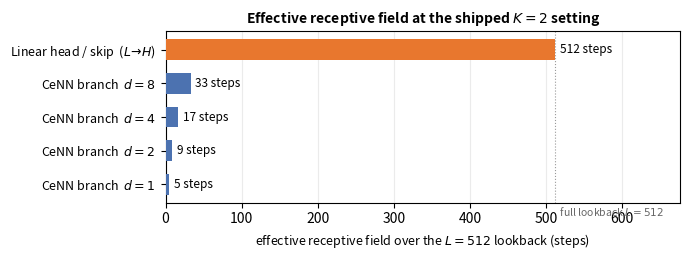

Source code (Python): (Note: this script raises an exception after producing the figure.)
"""K=2 receptive-field diagram (Paper A, R6 polish).

Shows, for the SHIPPED K=2 setting (kernel k=3, dilations {1,2,4,8}), that the nonlinear CeNN
branches are strictly LOCAL (RF = K*(k-1)*d + 1 -> 5,9,17,33 steps) while the linear temporal head
and the zero-init skip each span the FULL L=512 lookback. Visually supports the honest framing:
C2 is multi-resolution nonlinear refinement; the long-range structure is carried by the linear path.
"""
import os
import matplotlib
matplotlib.use("Agg")
import matplotlib.pyplot as plt

OUT = r"aggregated/figures/fig10_receptive_field.pdf"
K, k, L = 2, 3, 512
dils = [1, 2, 4, 8]
rf = {d: K * (k - 1) * d + 1 for d in dils}   # 5, 9, 17, 33

rows = [("Linear head / skip  ($L\\!\\to\\!H$)", L, "#E8772E")]
for d in reversed(dils):
    rows.append((f"CeNN branch  $d{{=}}{d}$", rf[d], "#4C72B0"))

fig, ax = plt.subplots(figsize=(7.0, 2.7))
y = range(len(rows))
for i, (lab, span, col) in zip(y, rows):
    ax.barh(i, span, color=col, height=0.62, zorder=3)
    ax.text(span + 6, i, f"{span} steps", va="center", fontsize=8.5)
ax.set_yticks(list(y))
ax.set_yticklabels([r[0] for r in rows], fontsize=9)
ax.invert_yaxis()
ax.set_xlim(0, L * 1.32)  # headroom so the "512 steps" label + "full lookback" note stay inside the axes
ax.set_xlabel("effective receptive field over the $L=512$ lookback (steps)", fontsize=9)
ax.axvline(L, color="0.6", lw=0.8, ls=":")
ax.text(L, len(rows) - 0.4, "  full lookback $L=512$", fontsize=7.5, color="0.4", va="top")
ax.set_title("Effective receptive field at the shipped $K{=}2$ setting", fontsize=10, fontweight="bold")
ax.grid(axis="x", alpha=0.25)
fig.tight_layout()
fig.savefig(OUT, bbox_inches="tight")
print("wrote", OUT, "| branch RFs:", rf)
